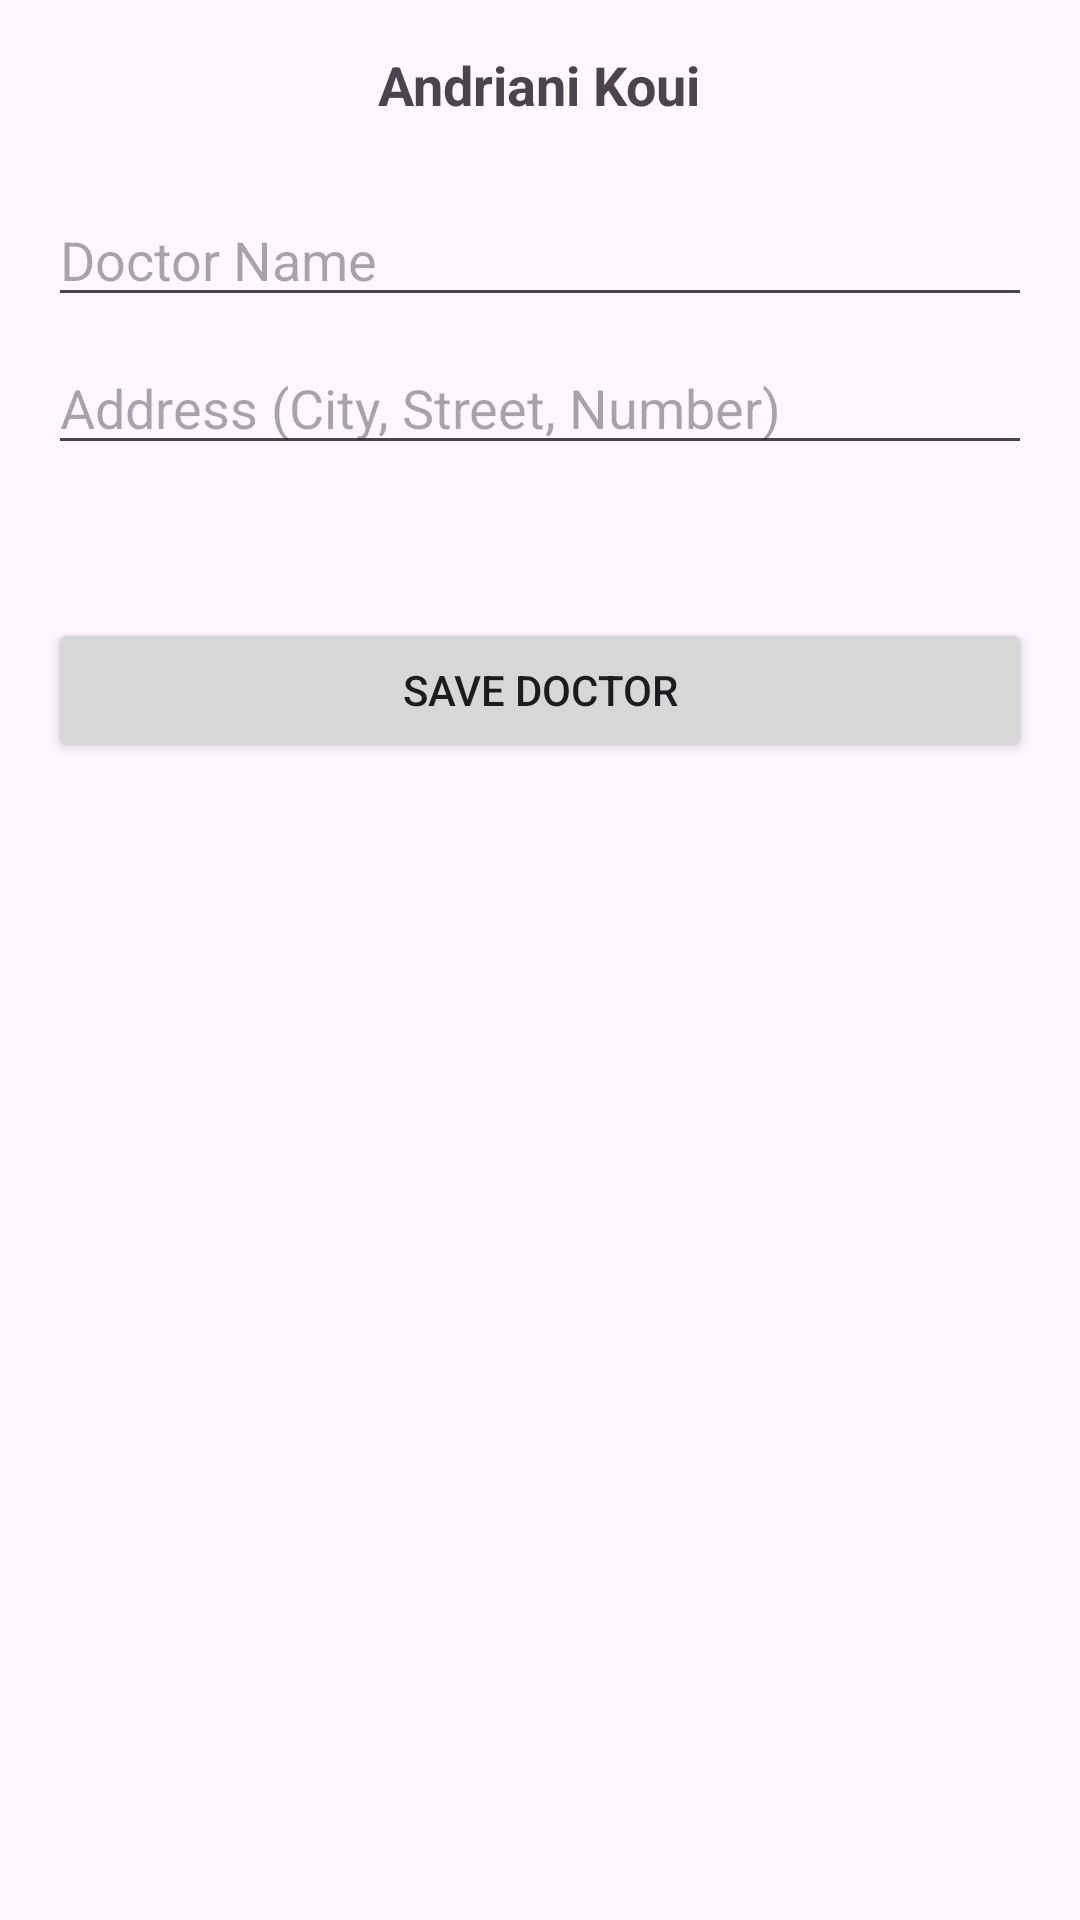

Write the Android layout XML for this screen, with the resource values it uses.
<!-- AndroidManifest.xml: application theme Theme.Pharmmobapk -->
<!-- res/layout/activity_add_doctor.xml -->
<?xml version="1.0" encoding="utf-8"?>
<LinearLayout xmlns:android="http://schemas.android.com/apk/res/android"
    android:layout_width="match_parent"
    android:layout_height="match_parent"
    android:orientation="vertical"
    android:padding="16dp">

    <TextView
        android:id="@+id/tvAndrianiKoui"
        android:layout_width="wrap_content"
        android:layout_height="wrap_content"
        android:textSize="18sp"
        android:textStyle="bold"
        android:layout_gravity="center"
        android:layout_marginBottom="24dp"
        android:text="Andriani Koui" />

    <EditText
        android:id="@+id/etDoctorName"
        android:layout_width="match_parent"
        android:layout_height="wrap_content"
        android:hint="Doctor Name"
        android:inputType="textPersonName" />

    <EditText
        android:id="@+id/etDoctorAddress"
        android:layout_width="match_parent"
        android:layout_height="wrap_content"
        android:hint="Address (City, Street, Number)"
        android:inputType="textPostalAddress"
        android:layout_marginTop="8dp" />

    <TextView
        android:id="@+id/tvGeocodeStatus"
        android:layout_width="wrap_content"
        android:layout_height="wrap_content"
        android:layout_marginTop="8dp"
        android:textColor="@android:color/darker_gray" />

    <Button
        android:id="@+id/btnSaveDoctor"
        android:layout_width="match_parent"
        android:layout_height="wrap_content"
        android:text="Save Doctor"
        android:layout_marginTop="24dp" />

</LinearLayout>
<!-- resources referenced by this layout -->
<resources>
  <style name="Theme.Pharmmobapk" parent="Base.Theme.Pharmmobapk" />
  <style name="Base.Theme.Pharmmobapk" parent="Theme.Material3.DayNight.NoActionBar">
          
          
      </style>
</resources>
